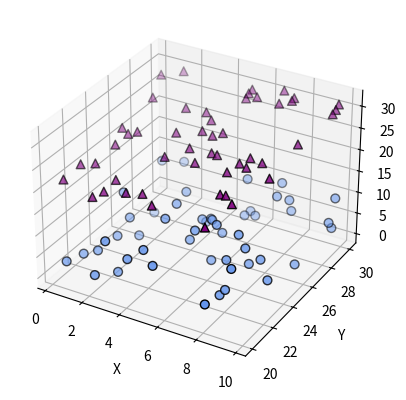

This chart was generated by the following Python code:
import matplotlib.pyplot as plt
import numpy as np

from mpl_toolkits.mplot3d import Axes3D

fig = plt.figure()
ax = fig.add_subplot(projection="3d")

xs = np.random.rand(50)*10
ys = np.random.rand(50)*10 + 20
zs1 = np.random.rand(50)*10
zs2 = np.sqrt(xs**2 + ys**2)

ax.scatter(xs, ys, zs=zs1, zdir="z", c="cornflowerblue", marker="o", s=40, edgecolor='k')
ax.scatter(xs, ys, zs=zs2, zdir="z", c="purple", marker="^", s=40, edgecolor='k')

ax.set(xlabel="X", ylabel="Y", zlabel="Z")

plt.show()